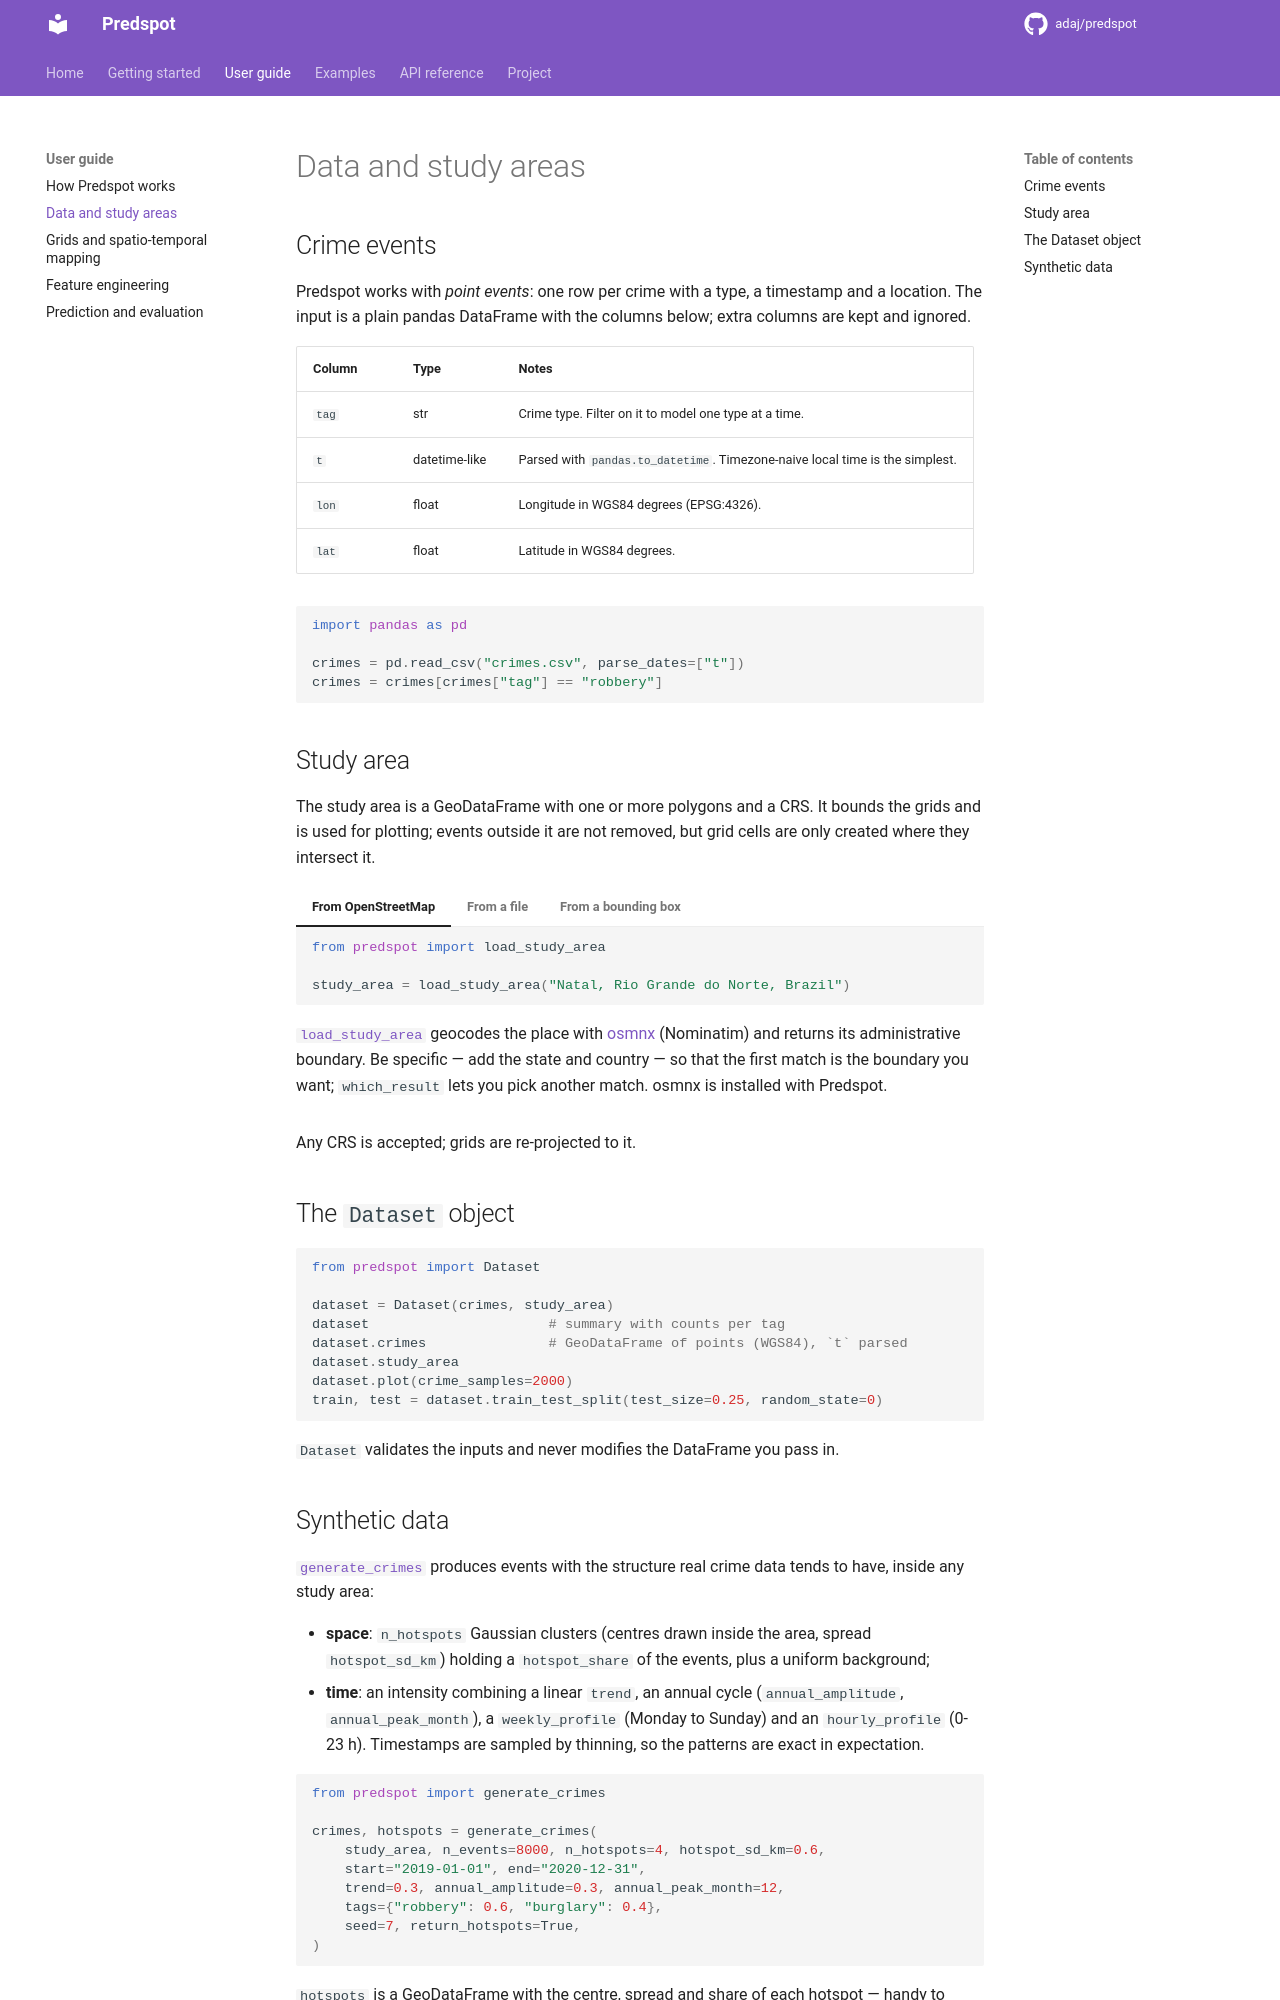

repository: adaj/predspot · page: guide/data/index.html · generator: mkdocs

# Data and study areas

## Crime events

Predspot works with *point events*: one row per crime with a type, a
timestamp and a location. The input is a plain pandas DataFrame with the
columns below; extra columns are kept and ignored.

| Column | Type | Notes |
|--------|------|-------|
| `tag` | str | Crime type. Filter on it to model one type at a time. |
| `t` | datetime-like | Parsed with `pandas.to_datetime`. Timezone-naive local time is the simplest. |
| `lon` | float | Longitude in WGS84 degrees (EPSG:4326). |
| `lat` | float | Latitude in WGS84 degrees. |

```python
import pandas as pd

crimes = pd.read_csv("crimes.csv", parse_dates=["t"])
crimes = crimes[crimes["tag"] == "robbery"]
```

## Study area

The study area is a GeoDataFrame with one or more polygons and a CRS. It
bounds the grids and is used for plotting; events outside it are not
removed, but grid cells are only created where they intersect it.

=== "From OpenStreetMap"

    ```python
    from predspot import load_study_area

    study_area = load_study_area("Natal, Rio Grande do Norte, Brazil")
    ```

    [`load_study_area`][predspot.crime_mapping.load_study_area] geocodes the
    place with [osmnx](https://osmnx.readthedocs.io) (Nominatim) and returns
    its administrative boundary. Be specific — add the state and country —
    so that the first match is the boundary you want; `which_result` lets you
    pick another match. osmnx is installed with Predspot.

=== "From a file"

    ```python
    import geopandas as gpd

    study_area = gpd.read_file("city_limits.geojson")   # or .shp, .gpkg, ...
    assert study_area.crs is not None
    ```

=== "From a bounding box"

    ```python
    import geopandas as gpd
    from shapely.geometry import box

    study_area = gpd.GeoDataFrame(
        geometry=[box(-35.30, -5.90, -35.20, -5.80)], crs="EPSG:4326")
    ```

Any CRS is accepted; grids are re-projected to it.

## The `Dataset` object

```python
from predspot import Dataset

dataset = Dataset(crimes, study_area)
dataset                      # summary with counts per tag
dataset.crimes               # GeoDataFrame of points (WGS84), `t` parsed
dataset.study_area
dataset.plot(crime_samples=2000)
train, test = dataset.train_test_split(test_size=0.25, random_state=0)
```

`Dataset` validates the inputs and never modifies the DataFrame you pass in.
